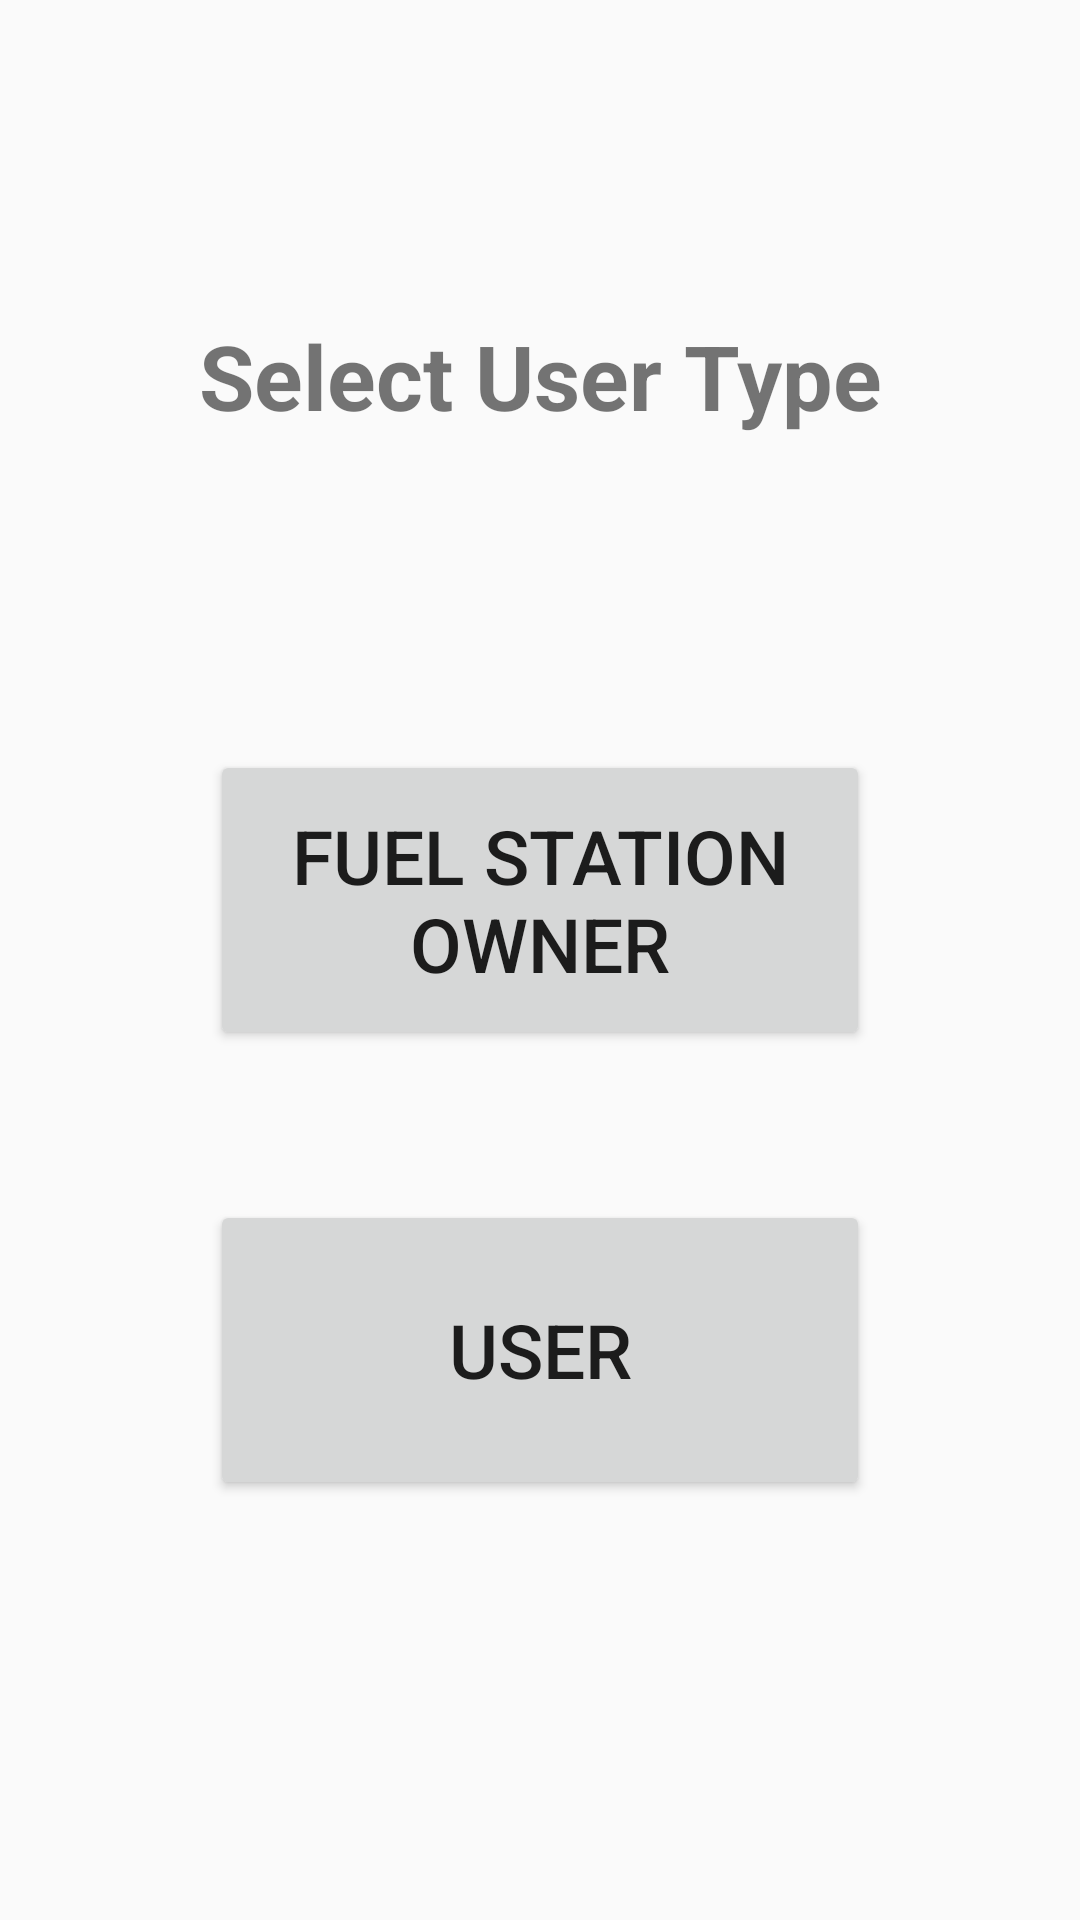

Write the Android layout XML for this screen, with the resource values it uses.
<!-- AndroidManifest.xml: application theme Theme.AppCompat.Light -->
<!-- res/layout/activity_user_select.xml -->
<?xml version="1.0" encoding="utf-8"?>
<androidx.constraintlayout.widget.ConstraintLayout xmlns:android="http://schemas.android.com/apk/res/android"
    xmlns:app="http://schemas.android.com/apk/res-auto"
    xmlns:tools="http://schemas.android.com/tools"
    android:layout_width="match_parent"
    android:layout_height="match_parent"
    android:orientation="vertical"
    tools:context=".UserSelect">

    <TextView
        android:id="@+id/select_usertype_title"
        android:layout_width="wrap_content"
        android:layout_height="wrap_content"
        android:text="@string/select_user_type"
        android:textAlignment="center"
        android:textSize="30sp"
        android:textStyle="bold"
        app:layout_constraintBottom_toTopOf="@+id/owner_btn"
        app:layout_constraintEnd_toEndOf="parent"
        app:layout_constraintHorizontal_bias="0.5"
        app:layout_constraintStart_toStartOf="parent"
        app:layout_constraintTop_toTopOf="parent" />

    <Button
        android:id="@+id/owner_btn"
        android:layout_width="220sp"
        android:layout_height="100sp"
        android:layout_marginTop="250dp"
        android:text="@string/fuel_station_owner_tag"
        android:textSize="25sp"
        app:layout_constraintEnd_toEndOf="parent"
        app:layout_constraintStart_toStartOf="parent"
        app:layout_constraintTop_toTopOf="parent" />

    <Button
        android:id="@+id/user_btn"
        android:layout_width="220sp"
        android:layout_height="100sp"
        android:layout_marginTop="50dp"
        android:text="@string/user_tag"
        android:textSize="25sp"
        app:layout_constraintEnd_toEndOf="parent"
        app:layout_constraintStart_toStartOf="parent"
        app:layout_constraintTop_toBottomOf="@+id/owner_btn" />

</androidx.constraintlayout.widget.ConstraintLayout>
<!-- resources referenced by this layout -->
<resources>
  <string name="fuel_station_owner_tag">Fuel Station Owner</string>
  <string name="select_user_type">Select User Type</string>
  <string name="user_tag">USER</string>
</resources>
